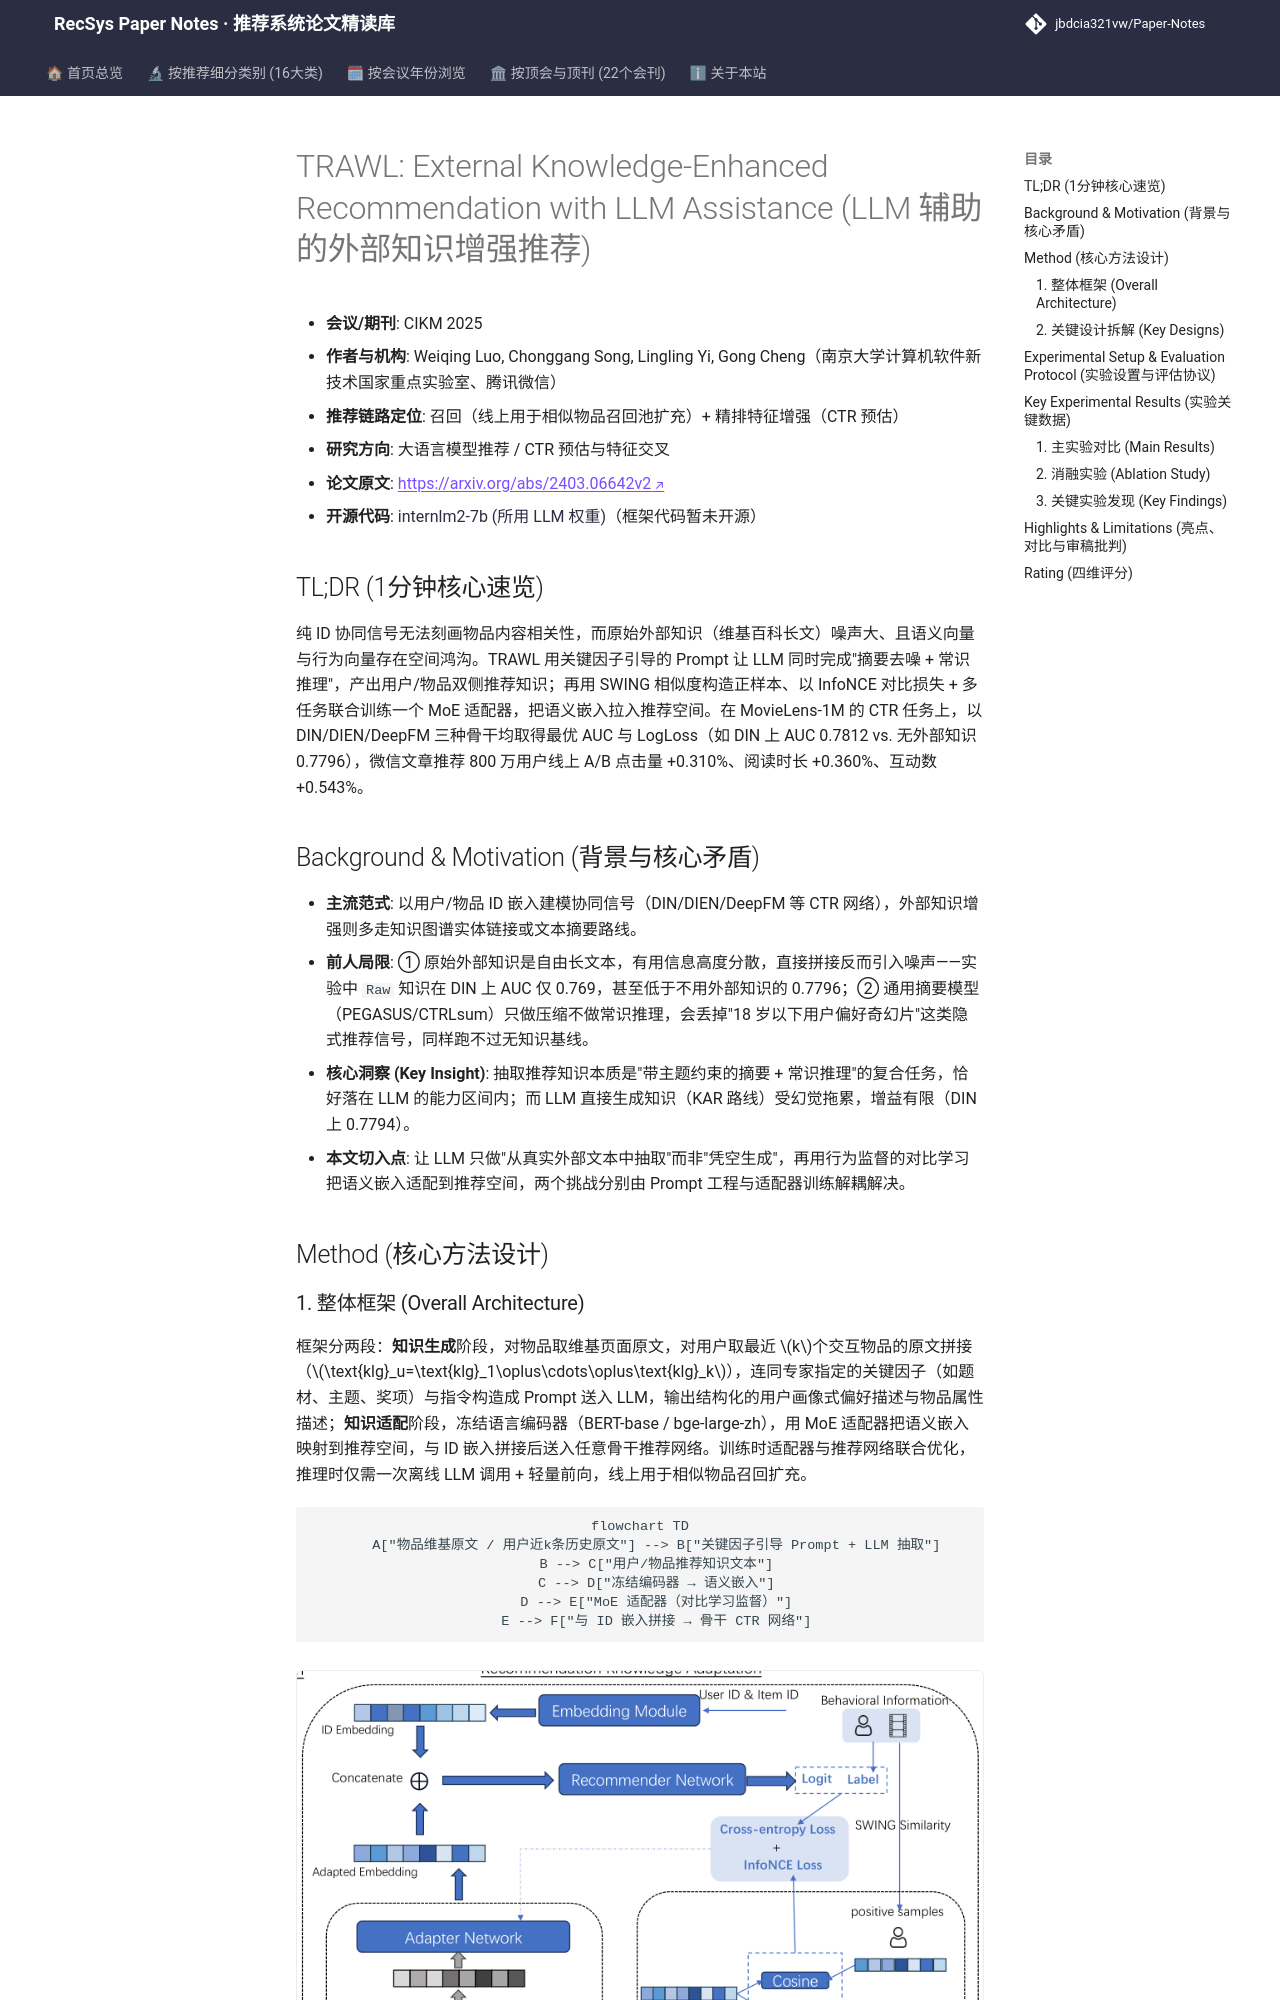

repository: jbdcia321vw/Paper-Notes · page: venues/CIKM/2025/llm_rec/trawl_external_knowledge_enhanced_recommendation_with_llm_assistance/index.html · generator: mkdocs

---
title: "[Paper Note] TRAWL: External Knowledge-Enhanced Recommendation with LLM Assistance"
description: "[CIKM 2025][大语言模型推荐] 用 LLM 从原始外部文本抽取推荐知识，再以对比学习适配器对齐语义与行为空间，ML-1M 上 AUC 稳定提升且微信线上 A/B 三项指标正向。"
tags:
  - CIKM 2025
  - 大语言模型推荐
  - 召回
  - LLM 知识抽取
  - 语义-行为对齐
date: 2026-11-14
venue: CIKM
year: 2025
paper_url: "https://arxiv.org/abs/2403.06642"
code_url: "https://huggingface.co/internlm/internlm2-7b"
categories:
  - llm_rec
  - ctr_feature_interaction
---

# TRAWL: External Knowledge-Enhanced Recommendation with LLM Assistance (LLM 辅助的外部知识增强推荐)

- **会议/期刊**: CIKM 2025
- **作者与机构**: Weiqing Luo, Chonggang Song, Lingling Yi, Gong Cheng（南京大学计算机软件新技术国家重点实验室、腾讯微信）
- **推荐链路定位**: 召回（线上用于相似物品召回池扩充）+ 精排特征增强（CTR 预估）
- **研究方向**: 大语言模型推荐 / CTR 预估与特征交叉
- **论文原文**: [https://arxiv.org/abs/2403.06642v2](https://arxiv.org/abs/2403.06642v2)
- **开源代码**: [internlm2-7b (所用 LLM 权重)](https://huggingface.co/internlm/internlm2-7b)（框架代码暂未开源）

## TL;DR (1分钟核心速览)

纯 ID 协同信号无法刻画物品内容相关性，而原始外部知识（维基百科长文）噪声大、且语义向量与行为向量存在空间鸿沟。TRAWL 用关键因子引导的 Prompt 让 LLM 同时完成"摘要去噪 + 常识推理"，产出用户/物品双侧推荐知识；再用 SWING 相似度构造正样本、以 InfoNCE 对比损失 + 多任务联合训练一个 MoE 适配器，把语义嵌入拉入推荐空间。在 MovieLens-1M 的 CTR 任务上，以 DIN/DIEN/DeepFM 三种骨干均取得最优 AUC 与 LogLoss（如 DIN 上 AUC 0.7812 vs. 无外部知识 0.7796），微信文章推荐 800 万用户线上 A/B 点击量 +0.310%、阅读时长 +0.360%、互动数 +0.543%。

## Background & Motivation (背景与核心矛盾)

- **主流范式**: 以用户/物品 ID 嵌入建模协同信号（DIN/DIEN/DeepFM 等 CTR 网络），外部知识增强则多走知识图谱实体链接或文本摘要路线。
- **前人局限**: ① 原始外部知识是自由长文本，有用信息高度分散，直接拼接反而引入噪声——实验中 `Raw` 知识在 DIN 上 AUC 仅 0.769，甚至低于不用外部知识的 0.7796；② 通用摘要模型（PEGASUS/CTRLsum）只做压缩不做常识推理，会丢掉"18 岁以下用户偏好奇幻片"这类隐式推荐信号，同样跑不过无知识基线。
- **核心洞察 (Key Insight)**: 抽取推荐知识本质是"带主题约束的摘要 + 常识推理"的复合任务，恰好落在 LLM 的能力区间内；而 LLM 直接生成知识（KAR 路线）受幻觉拖累，增益有限（DIN 上 0.7794）。
- **本文切入点**: 让 LLM 只做"从真实外部文本中抽取"而非"凭空生成"，再用行为监督的对比学习把语义嵌入适配到推荐空间，两个挑战分别由 Prompt 工程与适配器训练解耦解决。

## Method (核心方法设计)
